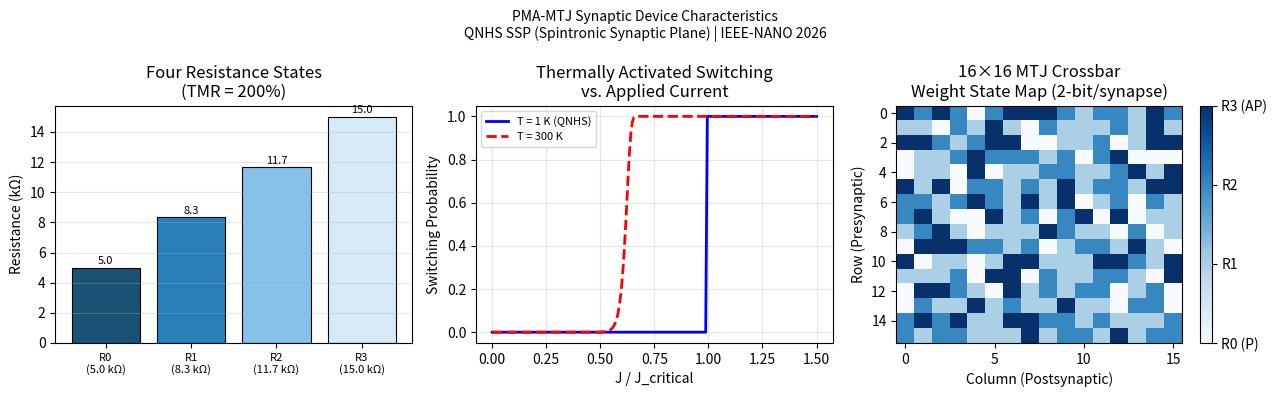

Source code (Python): (Note: this script raises an exception after producing the figure.)
"""
PMA-MTJ Resistance State Modeling for QNHS Synaptic Plane
Quantum-Neuromorphic Hybrid Substrate (QNHS)
IEEE-NANO 2026 / ACM NANOCOM 2026

Models the four distinguishable resistance states {R0, R1, R2, R3}
in a PMA-MTJ crossbar with TMR > 200%.
SOT switching between states with Landauer-Buttiker formalism.

Author: Sunil Gentyala
ORCID: 0009-0005-2642-3479
GitHub: https://github.com/sunilgentyala/QNHS-Research-2026
"""

import numpy as np
import matplotlib.pyplot as plt
from dataclasses import dataclass, field
from typing import List


@dataclass
class MTJDevice:
    """PMA-MTJ device parameters from paper Section V-B."""
    diameter_nm: float = 20.0
    tmr_ratio_pct: float = 200.0
    R_P_kohm: float = 5.0
    n_states: int = 4
    switching_energy_fJ: float = 0.1
    retention_barrier_kT: float = 60.0
    temp_K: float = 1.0

    @property
    def R_AP_kohm(self) -> float:
        return self.R_P_kohm * (1 + self.tmr_ratio_pct / 100.0)

    @property
    def resistance_states_kohm(self) -> List[float]:
        r0 = self.R_P_kohm
        r3 = self.R_AP_kohm
        step = (r3 - r0) / (self.n_states - 1)
        return [r0 + i * step for i in range(self.n_states)]

    def switching_probability(self, J_critical_ratio: float) -> float:
        """
        Macrospin switching probability.
        For J >= J_c: deterministic spin-torque switching -> p = 1.0.
        For J < J_c: Neel-Brown thermally activated switching.
        J_critical_ratio = J_applied / J_critical (0 to 1.5+)
        """
        if J_critical_ratio <= 0:
            return 0.0
        if J_critical_ratio >= 1.0:
            # Above critical current: spin-torque overcomes damping deterministically
            return 1.0
        kB = 1.38e-23
        T = max(self.temp_K, 1e-3)  # guard against exactly 0 K
        E_b = self.retention_barrier_kT * kB * 300.0  # barrier at 300K reference
        E_eff = E_b * (1 - J_critical_ratio) ** 1.5   # current-reduced barrier
        tau0 = 1e-9
        tau_ms = 1.0
        exponent = E_eff / (kB * T)
        if exponent > 700:
            return 0.0  # switching time >> pulse duration: no switching
        return 1 - np.exp(-tau_ms * 1e-3 / (tau0 * np.exp(exponent)))

    def read_current_nA(self, state_idx: int, V_read_mV: float = 50.0) -> float:
        R = self.resistance_states_kohm[state_idx]
        return V_read_mV / R * 1e3


def simulate_crossbar(n_rows: int = 16, n_cols: int = 16, seed: int = 99) -> np.ndarray:
    """
    Simulate a small MTJ crossbar with random 2-bit weight assignment.
    Returns resistance state matrix.
    """
    rng = np.random.default_rng(seed)
    return rng.integers(0, 4, size=(n_rows, n_cols))


def plot_mtj_characteristics(device: MTJDevice):
    fig, axes = plt.subplots(1, 3, figsize=(13, 4))
    fig.suptitle(
        "PMA-MTJ Synaptic Device Characteristics\n"
        "QNHS SSP (Spintronic Synaptic Plane) | IEEE-NANO 2026",
        fontsize=10,
    )

    # Panel 1: Resistance states
    states = device.resistance_states_kohm
    state_labels = [f"R{i}\n({s:.1f} kΩ)" for i, s in enumerate(states)]
    colors = ["#1a5276", "#2980b9", "#85c1e9", "#d6eaf8"]
    bars = axes[0].bar(range(4), states, color=colors, edgecolor="black", linewidth=0.8)
    axes[0].set_xticks(range(4))
    axes[0].set_xticklabels(state_labels, fontsize=8)
    axes[0].set_ylabel("Resistance (kΩ)")
    axes[0].set_title(f"Four Resistance States\n(TMR = {device.tmr_ratio_pct:.0f}%)")
    for bar, val in zip(bars, states):
        axes[0].text(bar.get_x() + bar.get_width()/2, val + 0.1, f"{val:.1f}",
                     ha="center", va="bottom", fontsize=8)
    axes[0].grid(axis="y", alpha=0.3)

    # Panel 2: Switching probability vs current ratio
    J_ratios = np.linspace(0, 1.5, 200)
    probs_1K = [device.switching_probability(j) for j in J_ratios]
    device_300 = MTJDevice(temp_K=300)
    probs_300K = [device_300.switching_probability(j) for j in J_ratios]
    axes[1].plot(J_ratios, probs_1K, "b-", lw=2, label="T = 1 K (QNHS)")
    axes[1].plot(J_ratios, probs_300K, "r--", lw=2, label="T = 300 K")
    axes[1].set_xlabel("J / J_critical")
    axes[1].set_ylabel("Switching Probability")
    axes[1].set_title("Thermally Activated Switching\nvs. Applied Current")
    axes[1].legend(fontsize=8)
    axes[1].grid(alpha=0.3)
    axes[1].set_ylim(-0.05, 1.05)

    # Panel 3: Crossbar weight map (16x16)
    weights = simulate_crossbar(16, 16)
    im = axes[2].imshow(weights, cmap="Blues", vmin=0, vmax=3, aspect="auto")
    cbar = plt.colorbar(im, ax=axes[2], ticks=[0, 1, 2, 3])
    cbar.set_ticklabels(["R0 (P)", "R1", "R2", "R3 (AP)"])
    axes[2].set_title("16×16 MTJ Crossbar\nWeight State Map (2-bit/synapse)")
    axes[2].set_xlabel("Column (Postsynaptic)")
    axes[2].set_ylabel("Row (Presynaptic)")

    plt.tight_layout()
    plt.savefig("../figures/mtj_characteristics.png", dpi=150, bbox_inches="tight")
    print("Saved: figures/mtj_characteristics.png")
    plt.show()


if __name__ == "__main__":
    device = MTJDevice()
    print("=" * 50)
    print("  PMA-MTJ Device Parameters")
    print("=" * 50)
    print(f"  Diameter:          {device.diameter_nm} nm")
    print(f"  TMR ratio:         {device.tmr_ratio_pct:.0f}%")
    print(f"  R_P:               {device.R_P_kohm:.1f} kΩ")
    print(f"  R_AP:              {device.R_AP_kohm:.1f} kΩ")
    print(f"  Resistance states: {[f'{r:.2f} kΩ' for r in device.resistance_states_kohm]}")
    print(f"  Switching energy:  {device.switching_energy_fJ} fJ")
    print(f"  Retention (Δ):     {device.retention_barrier_kT} k_B T")
    print("=" * 50)
    plot_mtj_characteristics(device)
